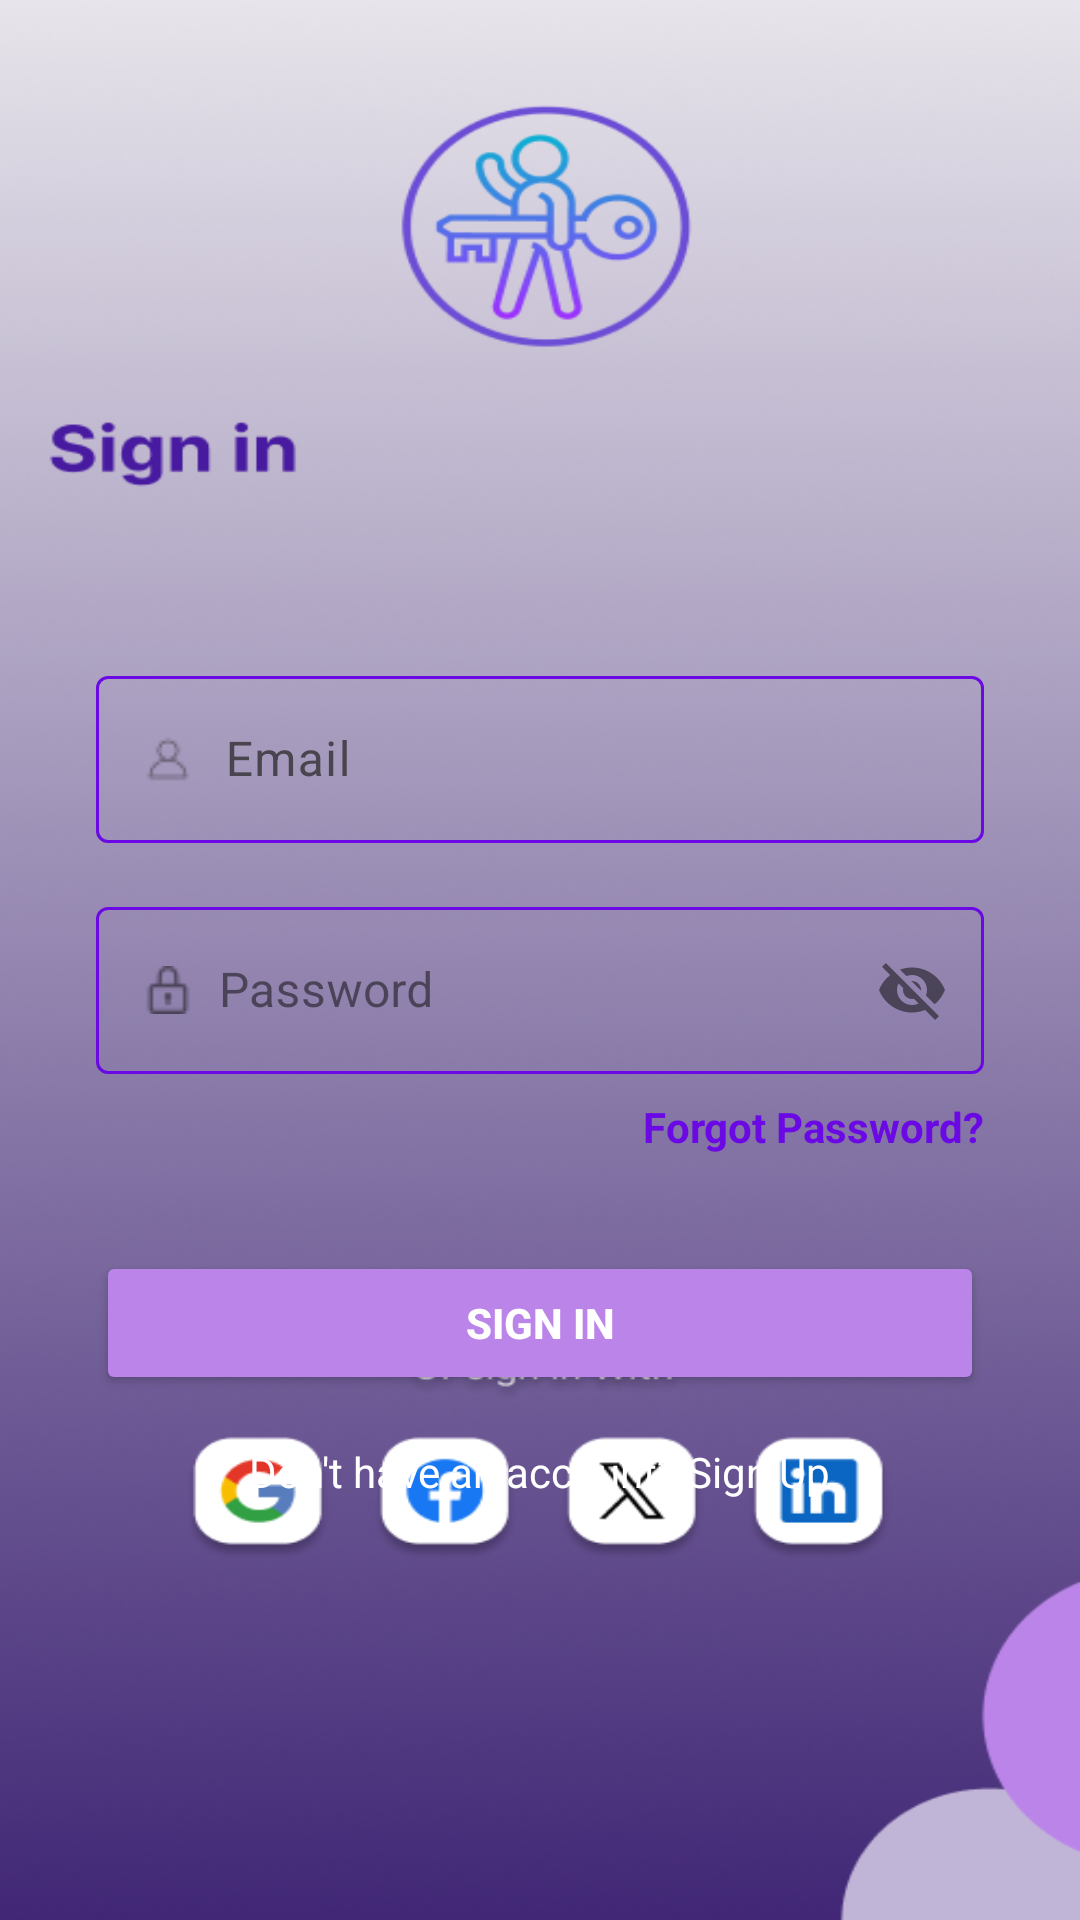

This screen was rendered from an Android layout file. Write that file and the resources it references.
<!-- AndroidManifest.xml: application theme Theme.ThryftApp -->
<!-- res/layout/activity_login.xml -->
<?xml version="1.0" encoding="utf-8"?>
<androidx.constraintlayout.widget.ConstraintLayout
    xmlns:android="http://schemas.android.com/apk/res/android"
    xmlns:app="http://schemas.android.com/apk/res-auto"
    android:layout_width="match_parent"
    android:layout_height="match_parent">

    
    <ImageView
        android:id="@+id/backgroundImage"
        android:layout_width="match_parent"
        android:layout_height="match_parent"
        android:scaleType="fitXY"
        android:src="@drawable/signin"

        app:layout_constraintTop_toTopOf="parent"
        app:layout_constraintBottom_toBottomOf="parent"
        app:layout_constraintStart_toStartOf="parent"
        app:layout_constraintEnd_toEndOf="parent" />

    
    <com.google.android.material.textfield.TextInputLayout
        android:id="@+id/emailLayout"
        android:layout_width="0dp"
        android:layout_height="wrap_content"
        app:startIconDrawable="@drawable/ic_person"
        app:layout_constraintTop_toTopOf="parent"
        app:layout_constraintStart_toStartOf="parent"
        app:layout_constraintEnd_toEndOf="parent"
        app:boxStrokeColor="@color/textfield_stroke_color"

        android:layout_marginStart="32dp"
        android:layout_marginEnd="32dp"
        android:layout_marginTop="220dp">


        <com.google.android.material.textfield.TextInputEditText
            android:id="@+id/emailEditText"
            android:layout_width="match_parent"
            android:layout_height="wrap_content"
            app:boxStrokeColor="@color/thryft_purple"
            android:hint="      Email" />

    </com.google.android.material.textfield.TextInputLayout>
    
    <com.google.android.material.textfield.TextInputLayout
        android:id="@+id/passwordLayout"
        style="@style/Widget.MaterialComponents.TextInputLayout.OutlinedBox"
        android:layout_width="0dp"
        android:layout_height="wrap_content"
        android:layout_marginTop="16dp"
        android:layout_marginStart="32dp"
        android:layout_marginEnd="32dp"
        android:hint="      Password"
        app:startIconDrawable="@drawable/ic_lock"
        app:endIconMode="password_toggle"
        app:boxStrokeColor="@color/textfield_stroke_color"
        app:boxBackgroundColor="@android:color/transparent"
        app:layout_constraintTop_toBottomOf="@id/emailLayout"
        app:layout_constraintStart_toStartOf="parent"
        app:layout_constraintEnd_toEndOf="parent">

        <com.google.android.material.textfield.TextInputEditText
            android:id="@+id/passwordInput"
            android:layout_width="match_parent"
            android:layout_height="wrap_content"
             />
    </com.google.android.material.textfield.TextInputLayout>

    
    <TextView
        android:id="@+id/forgotPasswordText"
        android:layout_width="wrap_content"
        android:layout_height="wrap_content"
        android:text="Forgot Password?"
        android:textColor="@color/thryft_purple"
        android:textStyle="bold"
        android:textSize="14sp"
        app:layout_constraintTop_toBottomOf="@id/passwordLayout"
        app:layout_constraintEnd_toEndOf="@id/passwordLayout"
        android:layout_marginTop="8dp" />

    
    <Button
        android:id="@+id/signInButton"
        android:layout_width="0dp"
        android:layout_height="wrap_content"
        android:layout_marginTop="32dp"
        android:layout_marginStart="32dp"
        android:layout_marginEnd="32dp"
        android:backgroundTint="@color/bg_splashh"
        android:text="Sign in"
        android:textColor="@android:color/white"
        android:textStyle="bold"
        app:layout_constraintTop_toBottomOf="@id/forgotPasswordText"
        app:layout_constraintStart_toStartOf="parent"
        app:layout_constraintEnd_toEndOf="parent" />

    
    <TextView
        android:id="@+id/signupText"
        android:layout_width="wrap_content"
        android:layout_height="wrap_content"
        android:text="Don't have an account? Sign Up"
        android:textColor="@android:color/white"
        android:textSize="14sp"
        app:layout_constraintTop_toBottomOf="@id/signInButton"
        app:layout_constraintStart_toStartOf="parent"
        app:layout_constraintEnd_toEndOf="parent"
        android:layout_marginTop="16dp" />

</androidx.constraintlayout.widget.ConstraintLayout>
<!-- resources referenced by this layout -->
<resources>
  <color name="bg_splashh">#bb84e8</color>
  <color name="thryft_purple">#6b09e4</color>
  <!-- drawable ic_lock: png bitmap (drawable, 548 bytes) -->
  <!-- drawable ic_person: png bitmap (drawable, 519 bytes) -->
  <!-- drawable signin: png bitmap (drawable, 259685 bytes) -->
  <style name="Theme.ThryftApp" parent="Base.Theme.ThryftApp" />
  <style name="Base.Theme.ThryftApp" parent="Theme.Material3.DayNight.NoActionBar">
          <item name="android:statusBarColor">@color/colorphone</item>
          <item name="android:navigationBarColor">@color/colorphone</item>
          <item name="colorControlActivated">@color/thryft_purple</item>
          <item name="colorSurfaceVariant">@color/purple_200</item>
          <item name="android:colorBackground">@color/white</item> 
          <item name="android:textColor">@color/black</item> 
  
      </style>
  <color name="colorphone">#674fa3</color>
  <color name="purple_200">#CE93D8</color>
  <color name="white">#FFFFFFFF</color>
  <color name="black">#FF000000</color>
</resources>
